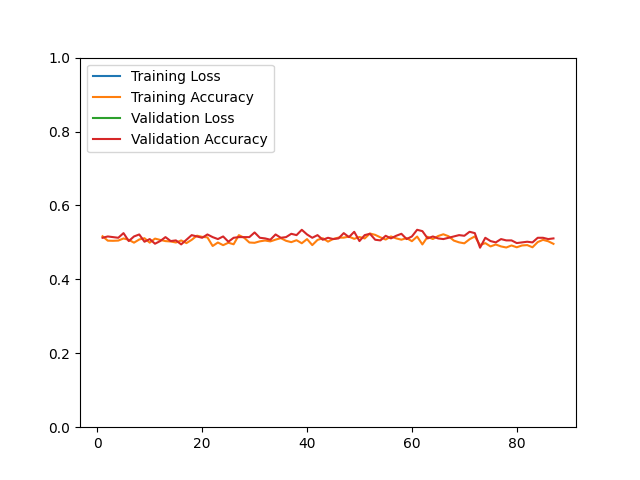

The table this chart was drawn from, first rows:
epoch, loss, acc, val_loss, val_acc
1, 297.9, 0.5166, 300.5, 0.5125
2, 363.8, 0.5047, 292.1, 0.5161
3, 374.3, 0.5043, 292.5, 0.5143
4, 377.4, 0.5049, 312.8, 0.5125
5, 373.9, 0.5107, 319.9, 0.5251
6, 367.1, 0.5069, 300.5, 0.5036
7, 382.4, 0.4993, 342, 0.5161
8, 372.2, 0.5079, 301.7, 0.5215
9, 361.1, 0.5113, 301.9, 0.5018
10, 372.7, 0.4993, 288.7, 0.5090
11, 361.1, 0.5103, 313.9, 0.4964
12, 377.7, 0.5067, 306.6, 0.5036
13, 364.6, 0.5035, 294.7, 0.5143
14, 378.3, 0.5025, 280.6, 0.5036
15, 378.6, 0.4997, 285.4, 0.5054
16, 367.4, 0.5053, 297.5, 0.4946
17, 363.3, 0.4981, 275.4, 0.5072
18, 350.4, 0.5069, 279.4, 0.5197
19, 343.2, 0.5182, 282, 0.5161
20, 327.5, 0.5150, 284.7, 0.5125
21, 347.8, 0.5136, 312.5, 0.5215
22, 367.1, 0.4903, 280, 0.5143
23, 349.1, 0.4997, 286.4, 0.5090
24, 354.9, 0.4925, 276.7, 0.5161
25, 349.1, 0.4991, 280, 0.5018
26, 352.5, 0.4949, 273.3, 0.5125
27, 336.9, 0.5196, 277.2, 0.5143
28, 345.2, 0.5127, 266.3, 0.5143
29, 348.3, 0.4997, 251.5, 0.5143
30, 343.3, 0.4989, 265.1, 0.5269
31, 349.5, 0.5029, 283.8, 0.5125
32, 338.7, 0.5051, 280.7, 0.5108
33, 343.9, 0.5027, 278.5, 0.5072
34, 354.8, 0.5075, 284.5, 0.5215
35, 346.7, 0.5115, 262.5, 0.5125
36, 338.3, 0.5043, 259.9, 0.5143
37, 340.2, 0.5007, 241.3, 0.5233
38, 325.6, 0.5059, 257.7, 0.5197
39, 334.3, 0.4977, 259.7, 0.5341
40, 323.3, 0.5089, 269.7, 0.5215
41, 335.6, 0.4927, 258.8, 0.5125
42, 331.3, 0.5067, 269.5, 0.5197
43, 318.8, 0.5113, 264.2, 0.5072
44, 338.7, 0.5021, 263, 0.5125
45, 323.7, 0.5093, 248.5, 0.5090
46, 321, 0.5129, 252.6, 0.5108
47, 330.8, 0.5129, 263.3, 0.5251
48, 326.1, 0.5156, 257.8, 0.5143
49, 317.5, 0.5097, 245.7, 0.5287
50, 315, 0.5146, 259, 0.5036
51, 313.1, 0.5107, 269.6, 0.5197
52, 312.6, 0.5240, 292.4, 0.5233
53, 315.1, 0.5204, 267.6, 0.5072
54, 319.4, 0.5136, 251.7, 0.5054
55, 330.9, 0.5077, 247.2, 0.5179
56, 315.6, 0.5162, 245.5, 0.5108
57, 330.1, 0.5109, 257.7, 0.5179
58, 327, 0.5073, 256.5, 0.5233
59, 340.5, 0.5117, 269.2, 0.5090
60, 333.1, 0.5033, 273.1, 0.5161
... 27 more rows
